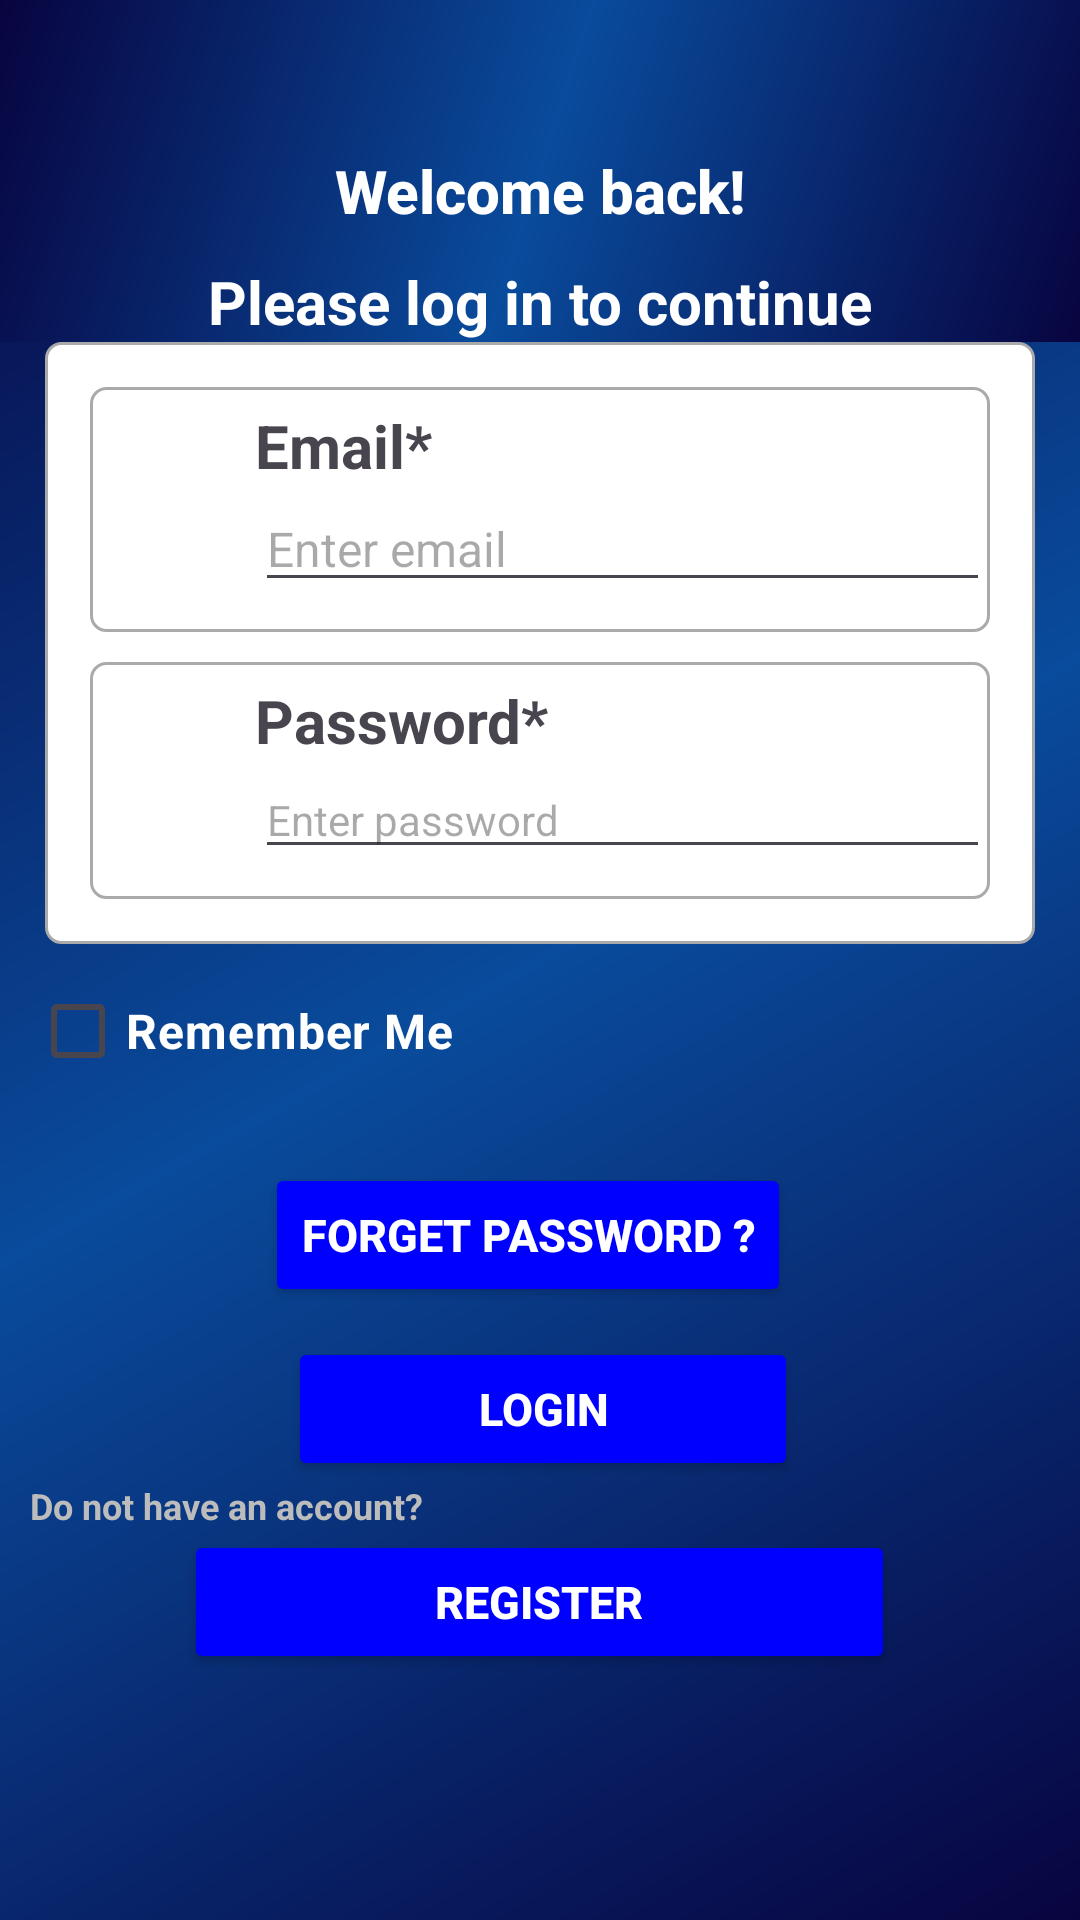

Android layout source for this screen:
<!-- AndroidManifest.xml: application theme Theme.Garage -->
<!-- res/layout/activity_login.xml -->
<?xml version="1.0" encoding="utf-8"?>
<ScrollView xmlns:android="http://schemas.android.com/apk/res/android"
    xmlns:app="http://schemas.android.com/apk/res-auto"
    xmlns:tools="http://schemas.android.com/tools"
    android:layout_width="match_parent"
    android:layout_height="match_parent"
    android:id="@+id/main"
    android:background="@drawable/background_color"
    tools:context=".loginActivity">

    <LinearLayout
        android:layout_width="match_parent"
        android:layout_height="wrap_content"
        android:layout_marginBottom="50dp"
        android:orientation="vertical">

        <LinearLayout
            android:layout_width="match_parent"
            android:layout_height="wrap_content"
            android:background="@drawable/background_color"
            android:orientation="vertical">

            <TextView
                android:id="@+id/textView_login_head"
                android:layout_width="match_parent"
                android:layout_height="wrap_content"
                android:layout_marginTop="50dp"
                android:layout_marginBottom="10dp"
                android:text="Welcome back!"
                android:textAlignment="center"
                android:textAppearance="@style/TextAppearance.AppCompat.Title"
                android:textColor="@color/white"
                android:textStyle="bold"
                android:textSize="20sp"/>

            <TextView
                android:id="@+id/textView_login_instruction"
                android:layout_width="match_parent"
                android:layout_height="wrap_content"
                android:text="Please log in to continue"
                android:textAlignment="center"
                android:textAppearance="@style/TextAppearance.AppCompat.Menu"
                android:textColor="@color/white"
                android:textStyle="bold"
                android:textSize="20sp"/>

        </LinearLayout>

        <RelativeLayout
            android:layout_width="match_parent"
            android:layout_height="wrap_content"
            android:layout_marginLeft="15dp"

            android:layout_marginRight="15dp"

            android:background="@drawable/border"
            android:id="@+id/Rl_design"
            android:padding="15dp">

            <RelativeLayout
                android:id="@+id/RL_email"
                android:layout_width="match_parent"
                android:layout_height="wrap_content"

                android:background="@drawable/border">

                <ImageView
                    android:id="@+id/imageViewEmail"
                    android:layout_width="35dp"
                    android:layout_height="35dp"
                    android:layout_centerVertical="true"
                    android:layout_marginLeft="10dp"
                    android:layout_marginRight="10dp"
                    android:src="@drawable/email" />

                <TextView
                    android:id="@+id/textView_login_email"
                    android:layout_width="match_parent"
                    android:layout_height="wrap_content"
                    android:layout_toEndOf="@id/imageViewEmail"
                    android:paddingTop="6dp"
                    android:text="Email*"
                    android:textSize="20sp"
                    android:textStyle="bold" />

                <EditText
                    android:id="@+id/editText_login_email"
                    android:layout_width="match_parent"
                    android:layout_height="wrap_content"
                    android:layout_below="@id/textView_login_email"
                    android:layout_marginBottom="10dp"
                    android:layout_toEndOf="@id/imageViewEmail"
                    android:hint="Enter email"
                    android:inputType="textEmailAddress"
                    android:textColor="@color/black"
                    android:textSize="16sp" />
            </RelativeLayout>

            <RelativeLayout
                android:id="@+id/RL_pwd"
                android:layout_width="match_parent"
                android:layout_height="wrap_content"
                android:layout_below="@id/RL_email"
                android:layout_marginTop="10dp"
                android:background="@drawable/border">

                <ImageView
                    android:id="@+id/imageViewPwd"
                    android:layout_width="35dp"
                    android:layout_height="35dp"
                    android:layout_centerVertical="true"
                    android:layout_marginLeft="10dp"
                    android:layout_marginRight="10dp"
                    android:src="@drawable/pwd_bw" />

                <TextView
                    android:id="@+id/textView_login_pwd"
                    android:layout_width="match_parent"
                    android:layout_height="wrap_content"
                    android:layout_toEndOf="@id/imageViewPwd"
                    android:paddingTop="6dp"
                    android:text="Password*"
                    android:textSize="20sp"
                    android:textStyle="bold" />

                <EditText
                    android:id="@+id/editText_login_pwd"
                    android:layout_width="260dp"
                    android:layout_height="wrap_content"
                    android:layout_below="@id/textView_login_pwd"
                    android:layout_marginBottom="10dp"
                    android:layout_toEndOf="@id/imageViewPwd"
                    android:hint="Enter password"
                    android:inputType="textPassword"
                    android:textColor="@color/black"
                    android:textSize="14sp" />

                <ImageView
                    android:id="@+id/imageView_show_hide_pwd"
                    android:layout_width="33dp"
                    android:layout_height="33dp"
                    android:layout_below="@id/textView_login_pwd"
                    android:layout_alignParentEnd="true"
                    android:layout_marginTop="10dp"
                    android:layout_marginRight="10dp" />

            </RelativeLayout>


            <ProgressBar
                android:id="@+id/progressBar"
                style="?android:attr/progressBarStyleLarge"
                android:layout_width="wrap_content"
                android:layout_height="wrap_content"
                android:layout_centerHorizontal="true"
                android:layout_centerVertical="true"
                android:elevation="10dp"
                android:visibility="gone" />

        </RelativeLayout>

        <CheckBox
            android:id="@+id/checkbox_remember_me"
            android:layout_width="match_parent"
            android:layout_height="wrap_content"
            android:layout_below="@+id/Rl_design"

            android:layout_marginTop="5dp"
            android:layout_marginLeft="10dp"

            android:text="Remember Me"
            android:textColor="@color/white"
            android:textSize="16sp"
            android:textStyle="bold" />

        <LinearLayout
            android:layout_width="match_parent"
            android:layout_height="wrap_content"
            android:layout_marginTop="10dp"

            android:gravity="center"
            android:orientation="vertical">
            <Button
                android:id="@+id/button_forgot_password"
                android:layout_width="wrap_content"
                android:layout_height="wrap_content"

                android:layout_marginStart="82dp"
                android:layout_marginLeft="70dp"
                android:layout_marginTop="10dp"
                android:layout_marginEnd="86dp"
                android:backgroundTint="@color/my_blue"
                android:gravity="center"
                android:text="Forget password ?"
                android:textColor="@color/white"
                android:textSize="15sp"
                android:textStyle="bold" />
            <Button
                android:id="@+id/button_login"
                android:layout_width="170dp"
                android:layout_height="wrap_content"
                android:layout_marginStart="99dp"
                android:layout_marginTop="10dp"
                android:layout_marginEnd="98dp"
                android:backgroundTint="@color/my_blue"
                android:gravity="center"
                android:text="Login"
                android:textColor="@android:color/white"
                android:textSize="15sp"
                android:textStyle="bold" />
            <TextView
                android:id="@+id/textView_register"
                android:layout_width="match_parent"
                android:layout_height="wrap_content"
                android:text="Do not have an account?"
                android:paddingStart="10dp"
                android:textColor="#BDBCBC"
                android:textSize="12sp"
                android:textStyle="bold" />

            <Button
                android:id="@+id/register_link"
                android:layout_width="237dp"
                android:layout_height="wrap_content"
                android:text="Register"
                android:backgroundTint="@color/my_blue"
                android:textColor="@color/white"
                android:textSize="15dp"
                android:textStyle="bold" />
        </LinearLayout>

    </LinearLayout>

</ScrollView>
<!-- resources referenced by this layout -->
<resources>
  <color name="black">#FF000000</color>
  <color name="my_blue">#0000FF</color>
  <color name="white">#FFFFFFFF</color>
  <!-- drawable background_color (drawable) -->
  <?xml version="1.0" encoding="utf-8"?>
  <shape xmlns:android="http://schemas.android.com/apk/res/android"
          android:shape="rectangle">
          <gradient
              android:startColor="#080440"
              android:endColor="#080440"
              android:centerColor="#094B9C"
              android:angle="135" />
  
  </shape>
  <!-- drawable border (drawable) -->
  <?xml version="1.0" encoding="utf-8"?>
  <shape xmlns:android="http://schemas.android.com/apk/res/android">
  
      <solid android:color="#FFFFFF"/>
      
      <stroke android:width="1dp" android:color="#AAAAAA"/>
      
      <corners android:radius="5dp"/>
  </shape>
  <style name="Theme.Garage" parent="Base.Theme.Garage" />
  <style name="Base.Theme.Garage" parent="Theme.Material3.DayNight.NoActionBar">
  
          
          
      </style>
</resources>
